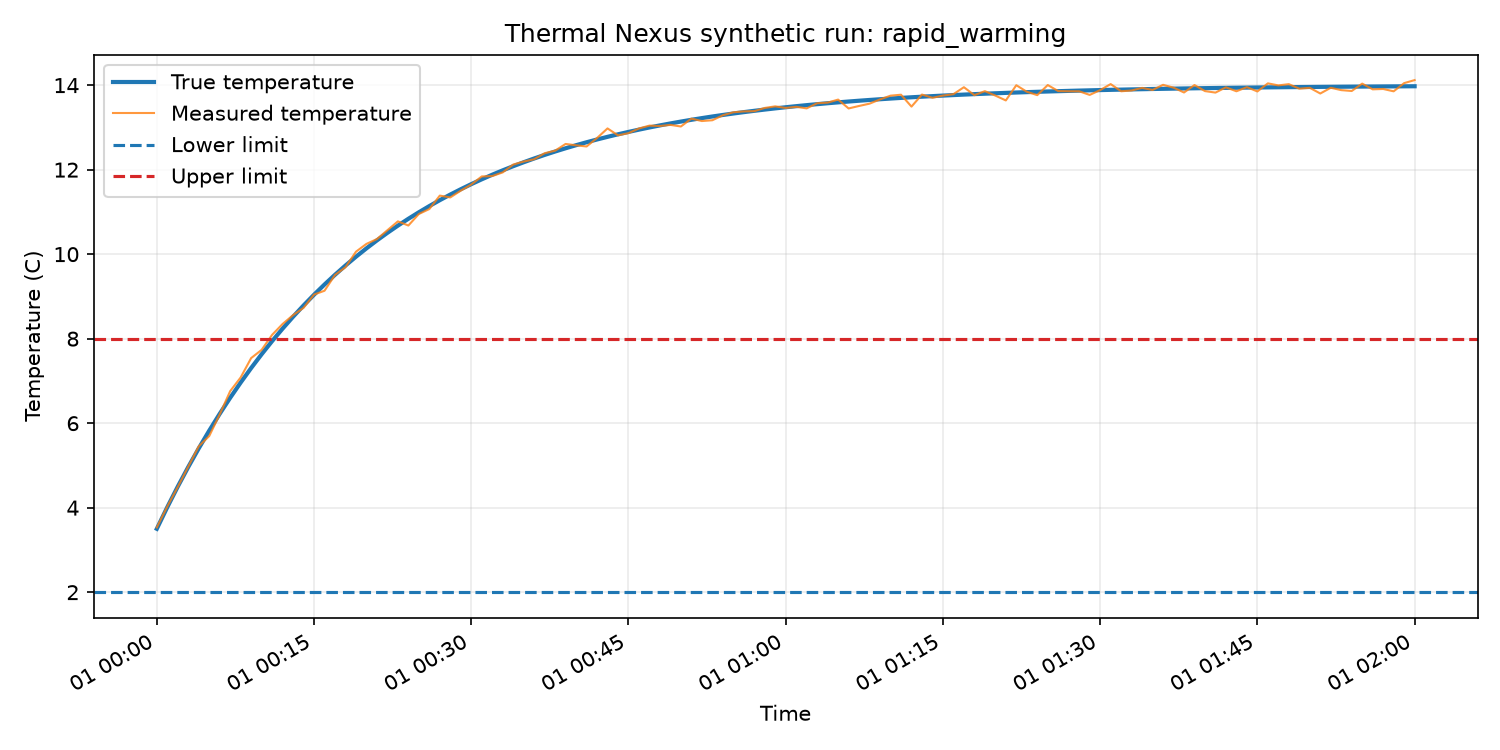

Source data for this figure (header and first rows):
timestamp, run_id, scenario, true_temperature, measured_temperature, noise, lower_limit, upper_limit, event_started, event_time, sensor_valid, random_seed
2026-01-01T00:00:00+00:00, rapid_warming-20270394-3f73d46332f4, rapid_warming, 3.5, 3.532, 0.0322, 2.0, 8.0, False, , True, 20270394
2026-01-01T00:01:00+00:00, rapid_warming-20270394-3f73d46332f4, rapid_warming, 4.012, 4.029, 0.0166, 2.0, 8.0, False, , True, 20270394
2026-01-01T00:02:00+00:00, rapid_warming-20270394-3f73d46332f4, rapid_warming, 4.499, 4.49, -0.009, 2.0, 8.0, False, , True, 20270394
2026-01-01T00:03:00+00:00, rapid_warming-20270394-3f73d46332f4, rapid_warming, 4.963, 4.971, 0.0085, 2.0, 8.0, False, , True, 20270394
2026-01-01T00:04:00+00:00, rapid_warming-20270394-3f73d46332f4, rapid_warming, 5.403, 5.452, 0.0484, 2.0, 8.0, False, , True, 20270394
2026-01-01T00:05:00+00:00, rapid_warming-20270394-3f73d46332f4, rapid_warming, 5.823, 5.695, -0.1275, 2.0, 8.0, False, , True, 20270394
2026-01-01T00:06:00+00:00, rapid_warming-20270394-3f73d46332f4, rapid_warming, 6.221, 6.207, -0.0141, 2.0, 8.0, False, , True, 20270394
2026-01-01T00:07:00+00:00, rapid_warming-20270394-3f73d46332f4, rapid_warming, 6.601, 6.759, 0.1579, 2.0, 8.0, False, , True, 20270394
2026-01-01T00:08:00+00:00, rapid_warming-20270394-3f73d46332f4, rapid_warming, 6.962, 7.082, 0.1202, 2.0, 8.0, False, , True, 20270394
2026-01-01T00:09:00+00:00, rapid_warming-20270394-3f73d46332f4, rapid_warming, 7.305, 7.54, 0.2356, 2.0, 8.0, False, , True, 20270394
2026-01-01T00:10:00+00:00, rapid_warming-20270394-3f73d46332f4, rapid_warming, 7.631, 7.735, 0.104, 2.0, 8.0, False, , True, 20270394
2026-01-01T00:11:00+00:00, rapid_warming-20270394-3f73d46332f4, rapid_warming, 7.942, 8.09, 0.1483, 2.0, 8.0, False, , True, 20270394
2026-01-01T00:12:00+00:00, rapid_warming-20270394-3f73d46332f4, rapid_warming, 8.238, 8.348, 0.1102, 2.0, 8.0, False, , True, 20270394
2026-01-01T00:13:00+00:00, rapid_warming-20270394-3f73d46332f4, rapid_warming, 8.518, 8.558, 0.0395, 2.0, 8.0, False, , True, 20270394
2026-01-01T00:14:00+00:00, rapid_warming-20270394-3f73d46332f4, rapid_warming, 8.786, 8.729, -0.0571, 2.0, 8.0, False, , True, 20270394
2026-01-01T00:15:00+00:00, rapid_warming-20270394-3f73d46332f4, rapid_warming, 9.04, 9.044, 0.0039, 2.0, 8.0, False, , True, 20270394
2026-01-01T00:16:00+00:00, rapid_warming-20270394-3f73d46332f4, rapid_warming, 9.282, 9.134, -0.1477, 2.0, 8.0, False, , True, 20270394
2026-01-01T00:17:00+00:00, rapid_warming-20270394-3f73d46332f4, rapid_warming, 9.512, 9.508, -0.0043, 2.0, 8.0, False, , True, 20270394
2026-01-01T00:18:00+00:00, rapid_warming-20270394-3f73d46332f4, rapid_warming, 9.731, 9.691, -0.0403, 2.0, 8.0, False, , True, 20270394
2026-01-01T00:19:00+00:00, rapid_warming-20270394-3f73d46332f4, rapid_warming, 9.939, 10.06, 0.1189, 2.0, 8.0, False, , True, 20270394
2026-01-01T00:20:00+00:00, rapid_warming-20270394-3f73d46332f4, rapid_warming, 10.14, 10.24, 0.106, 2.0, 8.0, False, , True, 20270394
2026-01-01T00:21:00+00:00, rapid_warming-20270394-3f73d46332f4, rapid_warming, 10.33, 10.36, 0.0319, 2.0, 8.0, False, , True, 20270394
2026-01-01T00:22:00+00:00, rapid_warming-20270394-3f73d46332f4, rapid_warming, 10.5, 10.57, 0.0621, 2.0, 8.0, False, , True, 20270394
2026-01-01T00:23:00+00:00, rapid_warming-20270394-3f73d46332f4, rapid_warming, 10.68, 10.78, 0.1009, 2.0, 8.0, False, , True, 20270394
2026-01-01T00:24:00+00:00, rapid_warming-20270394-3f73d46332f4, rapid_warming, 10.84, 10.68, -0.1596, 2.0, 8.0, False, , True, 20270394
2026-01-01T00:25:00+00:00, rapid_warming-20270394-3f73d46332f4, rapid_warming, 10.99, 10.95, -0.0411, 2.0, 8.0, False, , True, 20270394
2026-01-01T00:26:00+00:00, rapid_warming-20270394-3f73d46332f4, rapid_warming, 11.14, 11.07, -0.0703, 2.0, 8.0, False, , True, 20270394
2026-01-01T00:27:00+00:00, rapid_warming-20270394-3f73d46332f4, rapid_warming, 11.28, 11.39, 0.1079, 2.0, 8.0, False, , True, 20270394
2026-01-01T00:28:00+00:00, rapid_warming-20270394-3f73d46332f4, rapid_warming, 11.41, 11.34, -0.068, 2.0, 8.0, False, , True, 20270394
2026-01-01T00:29:00+00:00, rapid_warming-20270394-3f73d46332f4, rapid_warming, 11.54, 11.5, -0.0339, 2.0, 8.0, False, , True, 20270394
2026-01-01T00:30:00+00:00, rapid_warming-20270394-3f73d46332f4, rapid_warming, 11.66, 11.65, -0.0083, 2.0, 8.0, False, , True, 20270394
2026-01-01T00:31:00+00:00, rapid_warming-20270394-3f73d46332f4, rapid_warming, 11.77, 11.84, 0.068, 2.0, 8.0, False, , True, 20270394
2026-01-01T00:32:00+00:00, rapid_warming-20270394-3f73d46332f4, rapid_warming, 11.88, 11.85, -0.0319, 2.0, 8.0, False, , True, 20270394
2026-01-01T00:33:00+00:00, rapid_warming-20270394-3f73d46332f4, rapid_warming, 11.98, 11.93, -0.0487, 2.0, 8.0, False, , True, 20270394
2026-01-01T00:34:00+00:00, rapid_warming-20270394-3f73d46332f4, rapid_warming, 12.08, 12.12, 0.0394, 2.0, 8.0, False, , True, 20270394
2026-01-01T00:35:00+00:00, rapid_warming-20270394-3f73d46332f4, rapid_warming, 12.18, 12.19, 0.0166, 2.0, 8.0, False, , True, 20270394
2026-01-01T00:36:00+00:00, rapid_warming-20270394-3f73d46332f4, rapid_warming, 12.26, 12.25, -0.0179, 2.0, 8.0, False, , True, 20270394
2026-01-01T00:37:00+00:00, rapid_warming-20270394-3f73d46332f4, rapid_warming, 12.35, 12.39, 0.0402, 2.0, 8.0, False, , True, 20270394
2026-01-01T00:38:00+00:00, rapid_warming-20270394-3f73d46332f4, rapid_warming, 12.43, 12.45, 0.0201, 2.0, 8.0, False, , True, 20270394
2026-01-01T00:39:00+00:00, rapid_warming-20270394-3f73d46332f4, rapid_warming, 12.51, 12.61, 0.1024, 2.0, 8.0, False, , True, 20270394
2026-01-01T00:40:00+00:00, rapid_warming-20270394-3f73d46332f4, rapid_warming, 12.58, 12.58, -0.0025, 2.0, 8.0, False, , True, 20270394
2026-01-01T00:41:00+00:00, rapid_warming-20270394-3f73d46332f4, rapid_warming, 12.65, 12.55, -0.0997, 2.0, 8.0, False, , True, 20270394
2026-01-01T00:42:00+00:00, rapid_warming-20270394-3f73d46332f4, rapid_warming, 12.71, 12.75, 0.0349, 2.0, 8.0, False, , True, 20270394
2026-01-01T00:43:00+00:00, rapid_warming-20270394-3f73d46332f4, rapid_warming, 12.78, 12.98, 0.1992, 2.0, 8.0, False, , True, 20270394
2026-01-01T00:44:00+00:00, rapid_warming-20270394-3f73d46332f4, rapid_warming, 12.84, 12.81, -0.0249, 2.0, 8.0, False, , True, 20270394
2026-01-01T00:45:00+00:00, rapid_warming-20270394-3f73d46332f4, rapid_warming, 12.89, 12.86, -0.029, 2.0, 8.0, False, , True, 20270394
2026-01-01T00:46:00+00:00, rapid_warming-20270394-3f73d46332f4, rapid_warming, 12.95, 12.98, 0.0281, 2.0, 8.0, False, , True, 20270394
2026-01-01T00:47:00+00:00, rapid_warming-20270394-3f73d46332f4, rapid_warming, 13, 13.04, 0.0439, 2.0, 8.0, False, , True, 20270394
2026-01-01T00:48:00+00:00, rapid_warming-20270394-3f73d46332f4, rapid_warming, 13.05, 13.03, -0.0142, 2.0, 8.0, False, , True, 20270394
2026-01-01T00:49:00+00:00, rapid_warming-20270394-3f73d46332f4, rapid_warming, 13.09, 13.06, -0.0344, 2.0, 8.0, False, , True, 20270394
2026-01-01T00:50:00+00:00, rapid_warming-20270394-3f73d46332f4, rapid_warming, 13.14, 13.02, -0.1165, 2.0, 8.0, False, , True, 20270394
2026-01-01T00:51:00+00:00, rapid_warming-20270394-3f73d46332f4, rapid_warming, 13.18, 13.21, 0.0279, 2.0, 8.0, False, , True, 20270394
2026-01-01T00:52:00+00:00, rapid_warming-20270394-3f73d46332f4, rapid_warming, 13.22, 13.15, -0.0695, 2.0, 8.0, False, , True, 20270394
2026-01-01T00:53:00+00:00, rapid_warming-20270394-3f73d46332f4, rapid_warming, 13.26, 13.17, -0.0888, 2.0, 8.0, False, , True, 20270394
2026-01-01T00:54:00+00:00, rapid_warming-20270394-3f73d46332f4, rapid_warming, 13.29, 13.29, -0.0075, 2.0, 8.0, False, , True, 20270394
2026-01-01T00:55:00+00:00, rapid_warming-20270394-3f73d46332f4, rapid_warming, 13.33, 13.36, 0.0293, 2.0, 8.0, False, , True, 20270394
2026-01-01T00:56:00+00:00, rapid_warming-20270394-3f73d46332f4, rapid_warming, 13.36, 13.38, 0.0175, 2.0, 8.0, False, , True, 20270394
2026-01-01T00:57:00+00:00, rapid_warming-20270394-3f73d46332f4, rapid_warming, 13.39, 13.38, -0.0077, 2.0, 8.0, False, , True, 20270394
2026-01-01T00:58:00+00:00, rapid_warming-20270394-3f73d46332f4, rapid_warming, 13.42, 13.46, 0.0386, 2.0, 8.0, False, , True, 20270394
2026-01-01T00:59:00+00:00, rapid_warming-20270394-3f73d46332f4, rapid_warming, 13.45, 13.5, 0.0478, 2.0, 8.0, False, , True, 20270394
... 61 more rows
